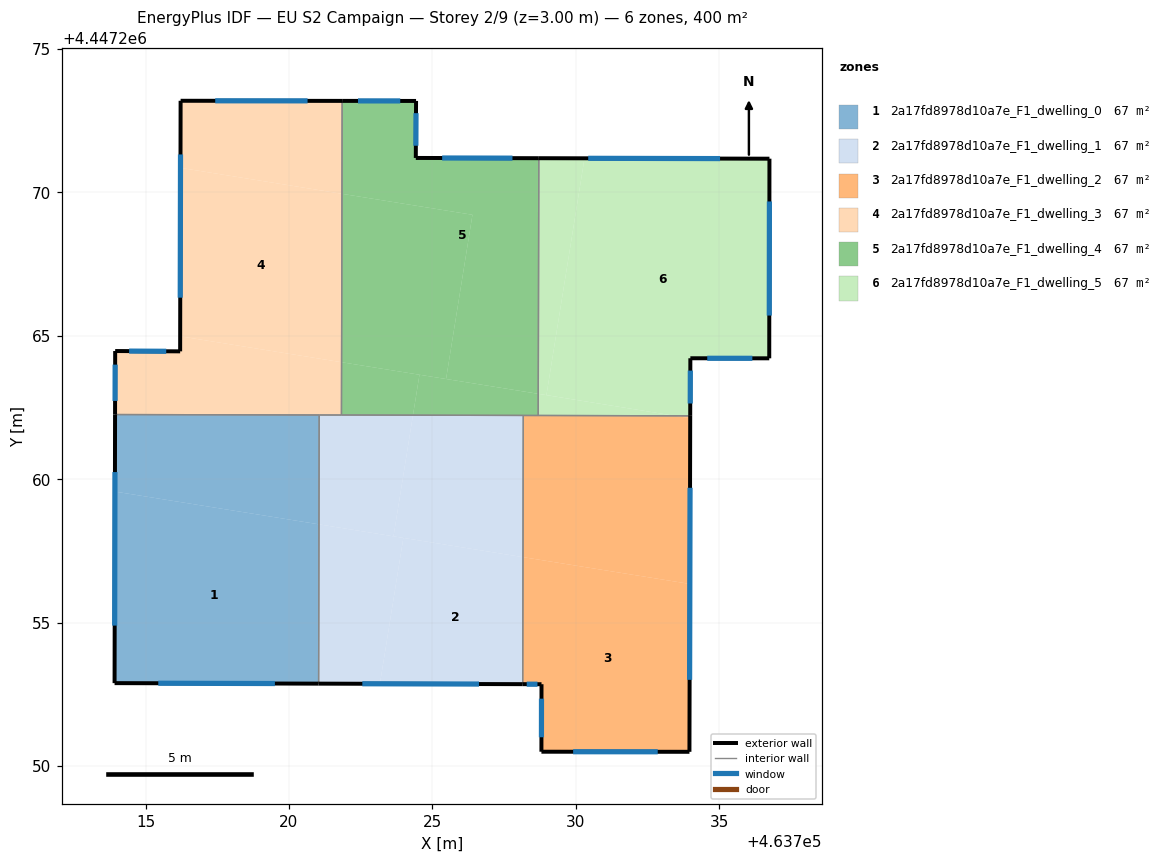
=== STOREY PLAN SPEC (per zone: floor XY polygon, exterior-wall plan segments, windows/doors) ===
zone 1: 2a17fd8978d10a7e_F1_dwelling_0  (66.6 m²)
  floor: (463721.05, 4447258.43) (463721.03, 4447252.87) (463713.92, 4447252.89) (463713.93, 4447259.57)
  floor: (463721.05, 4447262.24) (463721.05, 4447258.43) (463713.93, 4447259.57) (463713.94, 4447262.25)
  exterior wall: (463713.92, 4447252.89) – (463721.03, 4447252.87)  [7.1 m]
    window: (463715.44, 4447252.89) – (463719.51, 4447252.88)  [7.0 m²]
  exterior wall: (463713.94, 4447262.25) – (463713.92, 4447252.89)  [9.4 m]
    window: (463713.93, 4447260.25) – (463713.92, 4447254.90)  [9.2 m²]
  interior walls: 2
zone 2: 2a17fd8978d10a7e_F1_dwelling_1  (66.6 m²)
  floor: (463728.17, 4447262.22) (463728.16, 4447257.28) (463723.64, 4447258.01) (463724.32, 4447262.23)
  floor: (463728.16, 4447257.28) (463728.15, 4447252.86) (463723.17, 4447252.87) (463723.99, 4447257.95)
  floor: (463724.32, 4447262.23) (463723.64, 4447258.01) (463721.05, 4447258.43) (463721.05, 4447262.24)
  floor: (463723.99, 4447257.95) (463723.17, 4447252.87) (463721.03, 4447252.87) (463721.05, 4447258.43)
  exterior wall: (463721.03, 4447252.87) – (463728.15, 4447252.86)  [7.1 m]
    window: (463722.56, 4447252.87) – (463726.62, 4447252.86)  [7.0 m²]
  interior walls: 4
zone 3: 2a17fd8978d10a7e_F1_dwelling_2  (66.6 m²)
  floor: (463733.97, 4447256.35) (463733.96, 4447250.50) (463728.80, 4447250.50) (463728.80, 4447252.85) (463728.15, 4447252.86) (463728.16, 4447257.28)
  floor: (463733.99, 4447262.13) (463733.97, 4447256.35) (463728.16, 4447257.28) (463728.17, 4447262.22) (463733.46, 4447262.21)
  floor: (463733.99, 4447262.21) (463733.99, 4447262.13) (463733.46, 4447262.21)
  exterior wall: (463733.96, 4447250.50) – (463733.99, 4447262.21)  [11.7 m]
    window: (463733.97, 4447253.01) – (463733.98, 4447259.70)  [11.5 m²]
  exterior wall: (463728.80, 4447250.50) – (463733.96, 4447250.50)  [5.2 m]
    window: (463729.91, 4447250.50) – (463732.85, 4447250.50)  [5.1 m²]
  exterior wall: (463728.80, 4447252.85) – (463728.80, 4447250.50)  [2.4 m]
    window: (463728.80, 4447252.35) – (463728.80, 4447251.00)  [2.3 m²]
  exterior wall: (463728.15, 4447252.86) – (463728.80, 4447252.85)  [0.7 m]
    window: (463728.29, 4447252.85) – (463728.66, 4447252.85)  [0.6 m²]
  interior walls: 3
zone 4: 2a17fd8978d10a7e_F1_dwelling_3  (66.6 m²)
  floor: (463721.83, 4447264.08) (463721.83, 4447262.24) (463713.94, 4447262.25) (463713.94, 4447264.47) (463716.21, 4447264.46) (463716.21, 4447264.98)
  floor: (463721.85, 4447269.95) (463721.83, 4447264.08) (463716.21, 4447264.98) (463716.22, 4447270.85)
  floor: (463721.85, 4447273.19) (463721.85, 4447269.95) (463716.22, 4447270.85) (463716.22, 4447273.19)
  exterior wall: (463716.22, 4447273.19) – (463716.21, 4447264.46)  [8.7 m]
    window: (463716.22, 4447271.32) – (463716.21, 4447266.33)  [8.6 m²]
  exterior wall: (463721.85, 4447273.19) – (463716.22, 4447273.19)  [5.6 m]
    window: (463720.65, 4447273.19) – (463717.43, 4447273.19)  [5.5 m²]
  exterior wall: (463713.94, 4447264.47) – (463713.94, 4447262.25)  [2.2 m]
    window: (463713.94, 4447263.99) – (463713.94, 4447262.73)  [2.2 m²]
  exterior wall: (463716.21, 4447264.46) – (463713.94, 4447264.47)  [2.3 m]
    window: (463715.72, 4447264.46) – (463714.43, 4447264.47)  [2.2 m²]
  interior walls: 3
zone 5: 2a17fd8978d10a7e_F1_dwelling_4  (66.6 m²)
  floor: (463728.71, 4447271.19) (463728.69, 4447262.98) (463725.48, 4447263.49) (463726.40, 4447269.22) (463721.85, 4447269.95) (463721.85, 4447273.19) (463724.43, 4447273.19) (463724.42, 4447271.20)
  floor: (463726.40, 4447269.22) (463725.48, 4447263.49) (463721.83, 4447264.08) (463721.85, 4447269.95)
  floor: (463728.69, 4447262.98) (463728.69, 4447262.22) (463724.32, 4447262.23) (463724.55, 4447263.64)
  floor: (463724.55, 4447263.64) (463724.32, 4447262.23) (463721.83, 4447262.24) (463721.83, 4447264.08)
  exterior wall: (463724.43, 4447273.19) – (463721.85, 4447273.19)  [2.6 m]
    window: (463723.88, 4447273.19) – (463722.41, 4447273.19)  [2.5 m²]
  exterior wall: (463724.42, 4447271.20) – (463724.43, 4447273.19)  [2.0 m]
    window: (463724.42, 4447271.62) – (463724.43, 4447272.76)  [1.9 m²]
  exterior wall: (463728.71, 4447271.19) – (463724.42, 4447271.20)  [4.3 m]
    window: (463727.79, 4447271.19) – (463725.34, 4447271.20)  [4.2 m²]
  interior walls: 4
zone 6: 2a17fd8978d10a7e_F1_dwelling_5  (66.6 m²)
  floor: (463736.75, 4447271.17) (463736.74, 4447264.21) (463733.99, 4447264.22) (463733.99, 4447262.21) (463733.46, 4447262.21) (463728.97, 4447262.93) (463730.30, 4447271.19)
  floor: (463730.30, 4447271.19) (463728.97, 4447262.93) (463728.69, 4447262.98) (463728.71, 4447271.19)
  floor: (463733.46, 4447262.21) (463728.69, 4447262.22) (463728.69, 4447262.98)
  exterior wall: (463733.99, 4447262.21) – (463733.99, 4447264.22)  [2.0 m]
    window: (463733.99, 4447262.64) – (463733.99, 4447263.79)  [2.0 m²]
  exterior wall: (463736.75, 4447271.17) – (463728.71, 4447271.19)  [8.0 m]
    window: (463735.03, 4447271.18) – (463730.43, 4447271.19)  [7.9 m²]
  exterior wall: (463736.74, 4447264.21) – (463736.75, 4447271.17)  [7.0 m]
    window: (463736.74, 4447265.70) – (463736.75, 4447269.68)  [6.8 m²]
  exterior wall: (463733.99, 4447264.22) – (463736.74, 4447264.21)  [2.8 m]
    window: (463734.58, 4447264.22) – (463736.15, 4447264.21)  [2.7 m²]
  interior walls: 2

=== DERIVED (storey summary) ===
Building: EU S2 Campaign
Storey: 2 of 9  (floor level z = 3.00 m)
Storey gross floor area: 399.8 m²
Zones on this storey: 6
  - 2a17fd8978d10a7e_F1_dwelling_0: floor 66.6 m²; exterior wall 16.5 m (49.4 m²); 2 window(s) 16.2 m²; WWR 32.7%
  - 2a17fd8978d10a7e_F1_dwelling_1: floor 66.6 m²; exterior wall 7.1 m (21.3 m²); 1 window(s) 7.0 m²; WWR 32.7%
  - 2a17fd8978d10a7e_F1_dwelling_2: floor 66.6 m²; exterior wall 19.9 m (59.6 m²); 4 window(s) 19.5 m²; WWR 32.7%
  - 2a17fd8978d10a7e_F1_dwelling_3: floor 66.6 m²; exterior wall 18.8 m (56.5 m²); 4 window(s) 18.5 m²; WWR 32.7%
  - 2a17fd8978d10a7e_F1_dwelling_4: floor 66.6 m²; exterior wall 8.9 m (26.6 m²); 3 window(s) 8.7 m²; WWR 32.7%
  - 2a17fd8978d10a7e_F1_dwelling_5: floor 66.6 m²; exterior wall 19.8 m (59.3 m²); 4 window(s) 19.4 m²; WWR 32.7%
Zone adjacency (shared interzone walls):
  - 2a17fd8978d10a7e_F1_dwelling_0 ↔ 2a17fd8978d10a7e_F1_dwelling_1
  - 2a17fd8978d10a7e_F1_dwelling_0 ↔ 2a17fd8978d10a7e_F1_dwelling_3
  - 2a17fd8978d10a7e_F1_dwelling_1 ↔ 2a17fd8978d10a7e_F1_dwelling_2
  - 2a17fd8978d10a7e_F1_dwelling_1 ↔ 2a17fd8978d10a7e_F1_dwelling_3
  - 2a17fd8978d10a7e_F1_dwelling_1 ↔ 2a17fd8978d10a7e_F1_dwelling_4
  - 2a17fd8978d10a7e_F1_dwelling_2 ↔ 2a17fd8978d10a7e_F1_dwelling_4
  - 2a17fd8978d10a7e_F1_dwelling_2 ↔ 2a17fd8978d10a7e_F1_dwelling_5
  - 2a17fd8978d10a7e_F1_dwelling_3 ↔ 2a17fd8978d10a7e_F1_dwelling_4
  - 2a17fd8978d10a7e_F1_dwelling_4 ↔ 2a17fd8978d10a7e_F1_dwelling_5